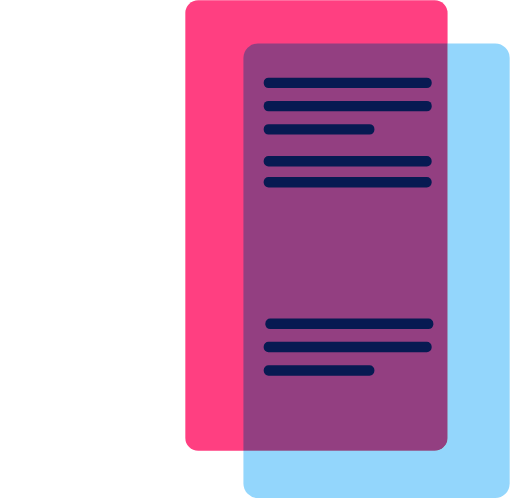
t = 0.00 s
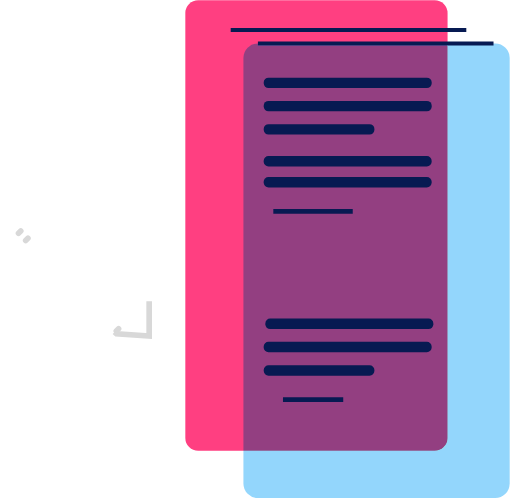
t = 0.60 s
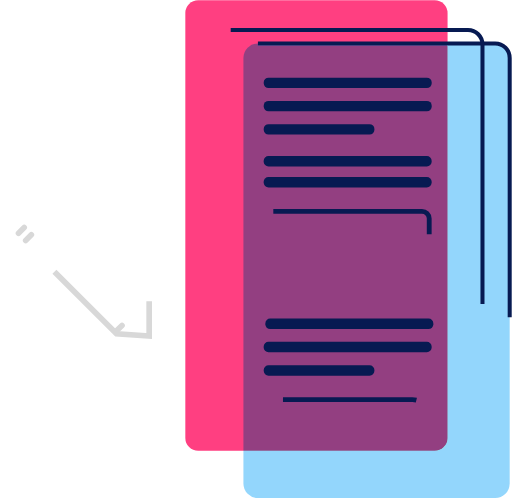
t = 1.20 s
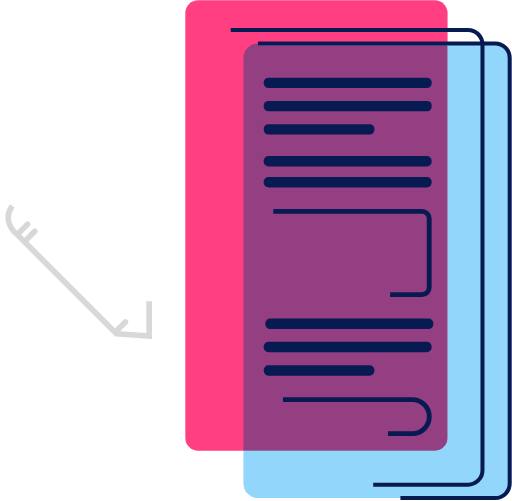
t = 1.80 s
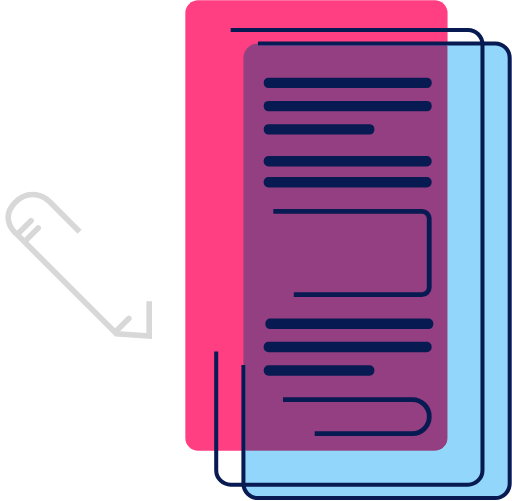
t = 2.40 s
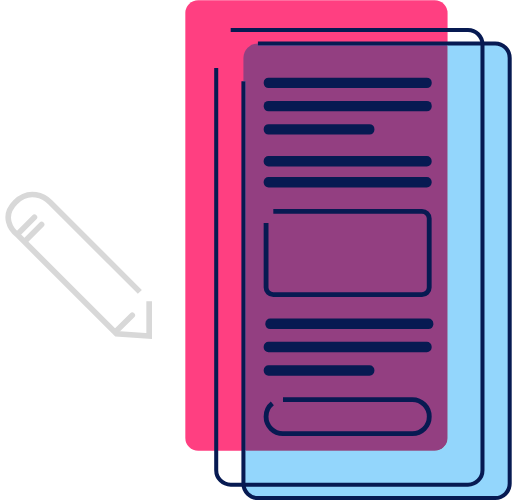
t = 3.00 s

The animated SVG that drew these frames (rendered in a browser with its animation timeline set to each time). Animation: 20 CSS @keyframes rules; one cycle of 3.60 s, repeats indefinitely.

<svg width="636" height="622" viewBox="0 0 636 622" fill="none" xmlns="http://www.w3.org/2000/svg" style="">
<path width="325.754" height="559.785" fill="#FF3F81" d="M 246.209,0 L 539.963,0 A 16,16,0,0,1,555.963,16 L 555.963,543.785 A 16,16,0,0,1,539.963,559.785 L 246.209,559.785 A 16,16,0,0,1,230.209,543.785 L 230.209,16 A 16,16,0,0,1,246.209,0" class="uUegsFFJ_0"></path>
<g style="mix-blend-mode:darken">
<path width="330.754" height="564.785" fill="#93D6FC" d="M 320.378,53.7798 L 615.1320000000001,53.7798 A 18,18,0,0,1,633.1320000000001,71.7798 L 633.1320000000001,600.5648 A 18,18,0,0,1,615.1320000000001,618.5648 L 320.378,618.5648 A 18,18,0,0,1,302.378,600.5648 L 302.378,71.7798 A 18,18,0,0,1,320.378,53.7798" class="uUegsFFJ_1"></path>
<path width="330.754" height="564.785" stroke="#071A52" stroke-width="5" d="M 320.378,53.7798 L 615.1320000000001,53.7798 A 18,18,0,0,1,633.1320000000001,71.7798 L 633.1320000000001,600.5648 A 18,18,0,0,1,615.1320000000001,618.5648 L 320.378,618.5648 A 18,18,0,0,1,302.378,600.5648 L 302.378,71.7798 A 18,18,0,0,1,320.378,53.7798" class="uUegsFFJ_2"></path>
</g>
<path width="330.754" height="564.785" stroke="#071A52" stroke-width="5" d="M 286.576,37.1279 L 581.33,37.1279 A 18,18,0,0,1,599.33,55.1279 L 599.33,583.9128999999999 A 18,18,0,0,1,581.33,601.9128999999999 L 286.576,601.9128999999999 A 18,18,0,0,1,268.576,583.9128999999999 L 268.576,55.1279 A 18,18,0,0,1,286.576,37.1279" class="uUegsFFJ_3"></path>
<path width="208.703" height="12.9631" fill="#071A52" d="M 333.569,96.2969 L 530.272,96.2969 A 6,6,0,0,1,536.272,102.2969 L 536.272,103.25999999999999 A 6,6,0,0,1,530.272,109.25999999999999 L 333.569,109.25999999999999 A 6,6,0,0,1,327.569,103.25999999999999 L 327.569,102.2969 A 6,6,0,0,1,333.569,96.2969" class="uUegsFFJ_4"></path>
<path width="208.703" height="12.9631" fill="#071A52" d="M 333.569,125.164 L 530.272,125.164 A 6,6,0,0,1,536.272,131.164 L 536.272,132.1271 A 6,6,0,0,1,530.272,138.1271 L 333.569,138.1271 A 6,6,0,0,1,327.569,132.1271 L 327.569,131.164 A 6,6,0,0,1,333.569,125.164" class="uUegsFFJ_5"></path>
<path width="208.703" height="12.9631" fill="#071A52" d="M 333.514,193.71 L 530.217,193.71 A 6,6,0,0,1,536.217,199.71 L 536.217,200.6731 A 6,6,0,0,1,530.217,206.6731 L 333.514,206.6731 A 6,6,0,0,1,327.514,200.6731 L 327.514,199.71 A 6,6,0,0,1,333.514,193.71" class="uUegsFFJ_6"></path>
<path width="208.703" height="12.9631" fill="#071A52" d="M 335.601,395.609 L 532.304,395.609 A 6,6,0,0,1,538.304,401.609 L 538.304,402.5721 A 6,6,0,0,1,532.304,408.5721 L 335.601,408.5721 A 6,6,0,0,1,329.601,402.5721 L 329.601,401.609 A 6,6,0,0,1,335.601,395.609" class="uUegsFFJ_7"></path>
<path width="208.703" height="12.9631" fill="#071A52" d="M 333.514,219.66 L 530.217,219.66 A 6,6,0,0,1,536.217,225.66 L 536.217,226.6231 A 6,6,0,0,1,530.217,232.6231 L 333.514,232.6231 A 6,6,0,0,1,327.514,226.6231 L 327.514,225.66 A 6,6,0,0,1,333.514,219.66" class="uUegsFFJ_8"></path>
<path width="208.703" height="12.9631" fill="#071A52" d="M 333.514,424.477 L 530.217,424.477 A 6,6,0,0,1,536.217,430.477 L 536.217,431.4401 A 6,6,0,0,1,530.217,437.4401 L 333.514,437.4401 A 6,6,0,0,1,327.514,431.4401 L 327.514,430.477 A 6,6,0,0,1,333.514,424.477" class="uUegsFFJ_9"></path>
<path width="202.703" height="42.2795" stroke="#071A52" stroke-width="6" d="M 351.514,496.236 L 512.217,496.236 A 21,21,0,0,1,533.217,517.236 L 533.217,517.5155 A 21,21,0,0,1,512.217,538.5155 L 351.514,538.5155 A 21,21,0,0,1,330.514,517.5155 L 330.514,517.236 A 21,21,0,0,1,351.514,496.236" class="uUegsFFJ_10"></path>
<path width="137.526" height="12.9631" fill="#071A52" d="M 333.569,154.031 L 459.095,154.031 A 6,6,0,0,1,465.095,160.031 L 465.095,160.9941 A 6,6,0,0,1,459.095,166.9941 L 333.569,166.9941 A 6,6,0,0,1,327.569,160.9941 L 327.569,160.031 A 6,6,0,0,1,333.569,154.031" class="uUegsFFJ_11"></path>
<path width="137.526" height="12.9631" fill="#071A52" d="M 333.569,453.557 L 459.095,453.557 A 6,6,0,0,1,465.095,459.557 L 465.095,460.5201 A 6,6,0,0,1,459.095,466.5201 L 333.569,466.5201 A 6,6,0,0,1,327.569,460.5201 L 327.569,459.557 A 6,6,0,0,1,333.569,453.557" class="uUegsFFJ_12"></path>
<path width="202.648" height="103.554" stroke="#071A52" stroke-width="6" d="M 339.514,262.339 L 524.162,262.339 A 9,9,0,0,1,533.162,271.339 L 533.162,356.89300000000003 A 9,9,0,0,1,524.162,365.89300000000003 L 339.514,365.89300000000003 A 9,9,0,0,1,330.514,356.89300000000003 L 330.514,271.339 A 9,9,0,0,1,339.514,262.339" class="uUegsFFJ_13"></path>
<path d="M22.9824 289.608L43.4084 269.182" stroke="#D8D8D8" stroke-width="7" stroke-linecap="round" class="uUegsFFJ_14"></path>
<path d="M31.8862 298.511L52.3123 278.085" stroke="#D8D8D8" stroke-width="7" stroke-linecap="round" class="uUegsFFJ_15"></path>
<path d="M144.491 411.117L164.917 390.691" stroke="#D8D8D8" stroke-width="7" stroke-linecap="round" class="uUegsFFJ_16"></path>
<path d="M185.292 373.988L185.292 417.231L144.752 414.528L21.7793 291.556C13.6713 285.25 1.77955 268.313 19.0768 251.015C36.3741 233.718 55.1126 243.808 62.3198 251.015L185.292 373.988Z" stroke="#D8D8D8" stroke-width="7" class="uUegsFFJ_17"></path>
<style data-made-with="vivus-instant">.uUegsFFJ_0{stroke-dasharray:1744 1746;stroke-dashoffset:1745;animation:uUegsFFJ_draw_0 3600ms linear 0ms infinite,uUegsFFJ_fade 3600ms linear 0ms infinite;}.uUegsFFJ_1{stroke-dasharray:1761 1763;stroke-dashoffset:1762;animation:uUegsFFJ_draw_1 3600ms linear 0ms infinite,uUegsFFJ_fade 3600ms linear 0ms infinite;}.uUegsFFJ_2{stroke-dasharray:1761 1763;stroke-dashoffset:1762;animation:uUegsFFJ_draw_2 3600ms linear 0ms infinite,uUegsFFJ_fade 3600ms linear 0ms infinite;}.uUegsFFJ_3{stroke-dasharray:1761 1763;stroke-dashoffset:1762;animation:uUegsFFJ_draw_3 3600ms linear 0ms infinite,uUegsFFJ_fade 3600ms linear 0ms infinite;}.uUegsFFJ_4{stroke-dasharray:434 436;stroke-dashoffset:435;animation:uUegsFFJ_draw_4 3600ms linear 0ms infinite,uUegsFFJ_fade 3600ms linear 0ms infinite;}.uUegsFFJ_5{stroke-dasharray:434 436;stroke-dashoffset:435;animation:uUegsFFJ_draw_5 3600ms linear 0ms infinite,uUegsFFJ_fade 3600ms linear 0ms infinite;}.uUegsFFJ_6{stroke-dasharray:434 436;stroke-dashoffset:435;animation:uUegsFFJ_draw_6 3600ms linear 0ms infinite,uUegsFFJ_fade 3600ms linear 0ms infinite;}.uUegsFFJ_7{stroke-dasharray:434 436;stroke-dashoffset:435;animation:uUegsFFJ_draw_7 3600ms linear 0ms infinite,uUegsFFJ_fade 3600ms linear 0ms infinite;}.uUegsFFJ_8{stroke-dasharray:434 436;stroke-dashoffset:435;animation:uUegsFFJ_draw_8 3600ms linear 0ms infinite,uUegsFFJ_fade 3600ms linear 0ms infinite;}.uUegsFFJ_9{stroke-dasharray:434 436;stroke-dashoffset:435;animation:uUegsFFJ_draw_9 3600ms linear 0ms infinite,uUegsFFJ_fade 3600ms linear 0ms infinite;}.uUegsFFJ_10{stroke-dasharray:454 456;stroke-dashoffset:455;animation:uUegsFFJ_draw_10 3600ms linear 0ms infinite,uUegsFFJ_fade 3600ms linear 0ms infinite;}.uUegsFFJ_11{stroke-dasharray:291 293;stroke-dashoffset:292;animation:uUegsFFJ_draw_11 3600ms linear 0ms infinite,uUegsFFJ_fade 3600ms linear 0ms infinite;}.uUegsFFJ_12{stroke-dasharray:291 293;stroke-dashoffset:292;animation:uUegsFFJ_draw_12 3600ms linear 0ms infinite,uUegsFFJ_fade 3600ms linear 0ms infinite;}.uUegsFFJ_13{stroke-dasharray:597 599;stroke-dashoffset:598;animation:uUegsFFJ_draw_13 3600ms linear 0ms infinite,uUegsFFJ_fade 3600ms linear 0ms infinite;}.uUegsFFJ_14{stroke-dasharray:29 31;stroke-dashoffset:30;animation:uUegsFFJ_draw_14 3600ms linear 0ms infinite,uUegsFFJ_fade 3600ms linear 0ms infinite;}.uUegsFFJ_15{stroke-dasharray:29 31;stroke-dashoffset:30;animation:uUegsFFJ_draw_15 3600ms linear 0ms infinite,uUegsFFJ_fade 3600ms linear 0ms infinite;}.uUegsFFJ_16{stroke-dasharray:29 31;stroke-dashoffset:30;animation:uUegsFFJ_draw_16 3600ms linear 0ms infinite,uUegsFFJ_fade 3600ms linear 0ms infinite;}.uUegsFFJ_17{stroke-dasharray:528 530;stroke-dashoffset:529;animation:uUegsFFJ_draw_17 3600ms linear 0ms infinite,uUegsFFJ_fade 3600ms linear 0ms infinite;}@keyframes uUegsFFJ_draw{100%{stroke-dashoffset:0;}}@keyframes uUegsFFJ_fade{0%{stroke-opacity:1;}88.88888888888889%{stroke-opacity:1;}100%{stroke-opacity:0;}}@keyframes uUegsFFJ_draw_0{2.7777777777777777%{stroke-dashoffset: 1745}86.11111111111111%{ stroke-dashoffset: 0;}100%{ stroke-dashoffset: 0;}}@keyframes uUegsFFJ_draw_1{2.7777777777777777%{stroke-dashoffset: 1762}86.11111111111111%{ stroke-dashoffset: 0;}100%{ stroke-dashoffset: 0;}}@keyframes uUegsFFJ_draw_2{2.7777777777777777%{stroke-dashoffset: 1762}86.11111111111111%{ stroke-dashoffset: 0;}100%{ stroke-dashoffset: 0;}}@keyframes uUegsFFJ_draw_3{2.7777777777777777%{stroke-dashoffset: 1762}86.11111111111111%{ stroke-dashoffset: 0;}100%{ stroke-dashoffset: 0;}}@keyframes uUegsFFJ_draw_4{2.7777777777777777%{stroke-dashoffset: 435}86.11111111111111%{ stroke-dashoffset: 0;}100%{ stroke-dashoffset: 0;}}@keyframes uUegsFFJ_draw_5{2.7777777777777777%{stroke-dashoffset: 435}86.11111111111111%{ stroke-dashoffset: 0;}100%{ stroke-dashoffset: 0;}}@keyframes uUegsFFJ_draw_6{2.7777777777777777%{stroke-dashoffset: 435}86.11111111111111%{ stroke-dashoffset: 0;}100%{ stroke-dashoffset: 0;}}@keyframes uUegsFFJ_draw_7{2.7777777777777777%{stroke-dashoffset: 435}86.11111111111111%{ stroke-dashoffset: 0;}100%{ stroke-dashoffset: 0;}}@keyframes uUegsFFJ_draw_8{2.7777777777777777%{stroke-dashoffset: 435}86.11111111111111%{ stroke-dashoffset: 0;}100%{ stroke-dashoffset: 0;}}@keyframes uUegsFFJ_draw_9{2.7777777777777777%{stroke-dashoffset: 435}86.11111111111111%{ stroke-dashoffset: 0;}100%{ stroke-dashoffset: 0;}}@keyframes uUegsFFJ_draw_10{2.7777777777777777%{stroke-dashoffset: 455}86.11111111111111%{ stroke-dashoffset: 0;}100%{ stroke-dashoffset: 0;}}@keyframes uUegsFFJ_draw_11{2.7777777777777777%{stroke-dashoffset: 292}86.11111111111111%{ stroke-dashoffset: 0;}100%{ stroke-dashoffset: 0;}}@keyframes uUegsFFJ_draw_12{2.7777777777777777%{stroke-dashoffset: 292}86.11111111111111%{ stroke-dashoffset: 0;}100%{ stroke-dashoffset: 0;}}@keyframes uUegsFFJ_draw_13{2.7777777777777777%{stroke-dashoffset: 598}86.11111111111111%{ stroke-dashoffset: 0;}100%{ stroke-dashoffset: 0;}}@keyframes uUegsFFJ_draw_14{2.7777777777777777%{stroke-dashoffset: 30}86.11111111111111%{ stroke-dashoffset: 0;}100%{ stroke-dashoffset: 0;}}@keyframes uUegsFFJ_draw_15{2.7777777777777777%{stroke-dashoffset: 30}86.11111111111111%{ stroke-dashoffset: 0;}100%{ stroke-dashoffset: 0;}}@keyframes uUegsFFJ_draw_16{2.7777777777777777%{stroke-dashoffset: 30}86.11111111111111%{ stroke-dashoffset: 0;}100%{ stroke-dashoffset: 0;}}@keyframes uUegsFFJ_draw_17{2.7777777777777777%{stroke-dashoffset: 529}86.11111111111111%{ stroke-dashoffset: 0;}100%{ stroke-dashoffset: 0;}}</style></svg>
